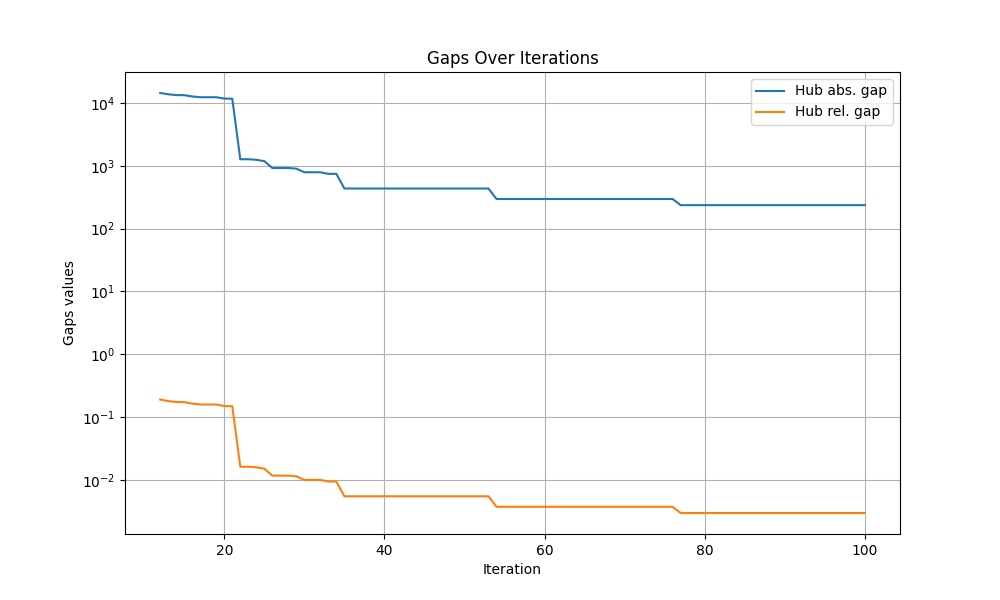

Source data for this figure (header and first rows):
iteration, hub abs. gap, hub rel. gap
0, inf, inf
1, inf, inf
2, inf, inf
3, inf, inf
4, inf, inf
5, inf, inf
6, inf, inf
7, inf, inf
8, inf, inf
9, inf, inf
10, inf, inf
11, inf, inf
12, 14364, 0.19
13, 13694, 0.1796
14, 13310, 0.1737
15, 13256, 0.1728
16, 12649, 0.1636
17, 12300, 0.1584
18, 12300, 0.1584
19, 12300, 0.1584
20, 11709, 0.1496
21, 11649, 0.1488
22, 1268, 0.01619
23, 1268, 0.01619
24, 1242, 0.01586
25, 1182, 0.01508
26, 919.1, 0.01169
27, 919.1, 0.01169
28, 919.1, 0.01169
29, 897.9, 0.01141
30, 787.3, 0.009993
31, 787.3, 0.009993
32, 787.3, 0.009993
33, 742.2, 0.009415
34, 742.2, 0.009415
35, 433.8, 0.005482
36, 433.8, 0.005482
37, 433.8, 0.005482
38, 433.8, 0.005482
39, 433.8, 0.005482
40, 433.8, 0.005482
41, 433.8, 0.005482
42, 433.8, 0.005482
43, 433.8, 0.005482
44, 433.8, 0.005482
45, 433.8, 0.005482
46, 433.8, 0.005482
47, 433.8, 0.005482
48, 433.8, 0.005482
49, 433.8, 0.005482
50, 433.8, 0.005482
51, 433.8, 0.005482
52, 433.8, 0.005482
53, 433.8, 0.005482
54, 295.3, 0.003725
55, 295.3, 0.003725
56, 295.3, 0.003725
57, 295.3, 0.003725
58, 295.3, 0.003725
59, 295.3, 0.003725
... 41 more rows
